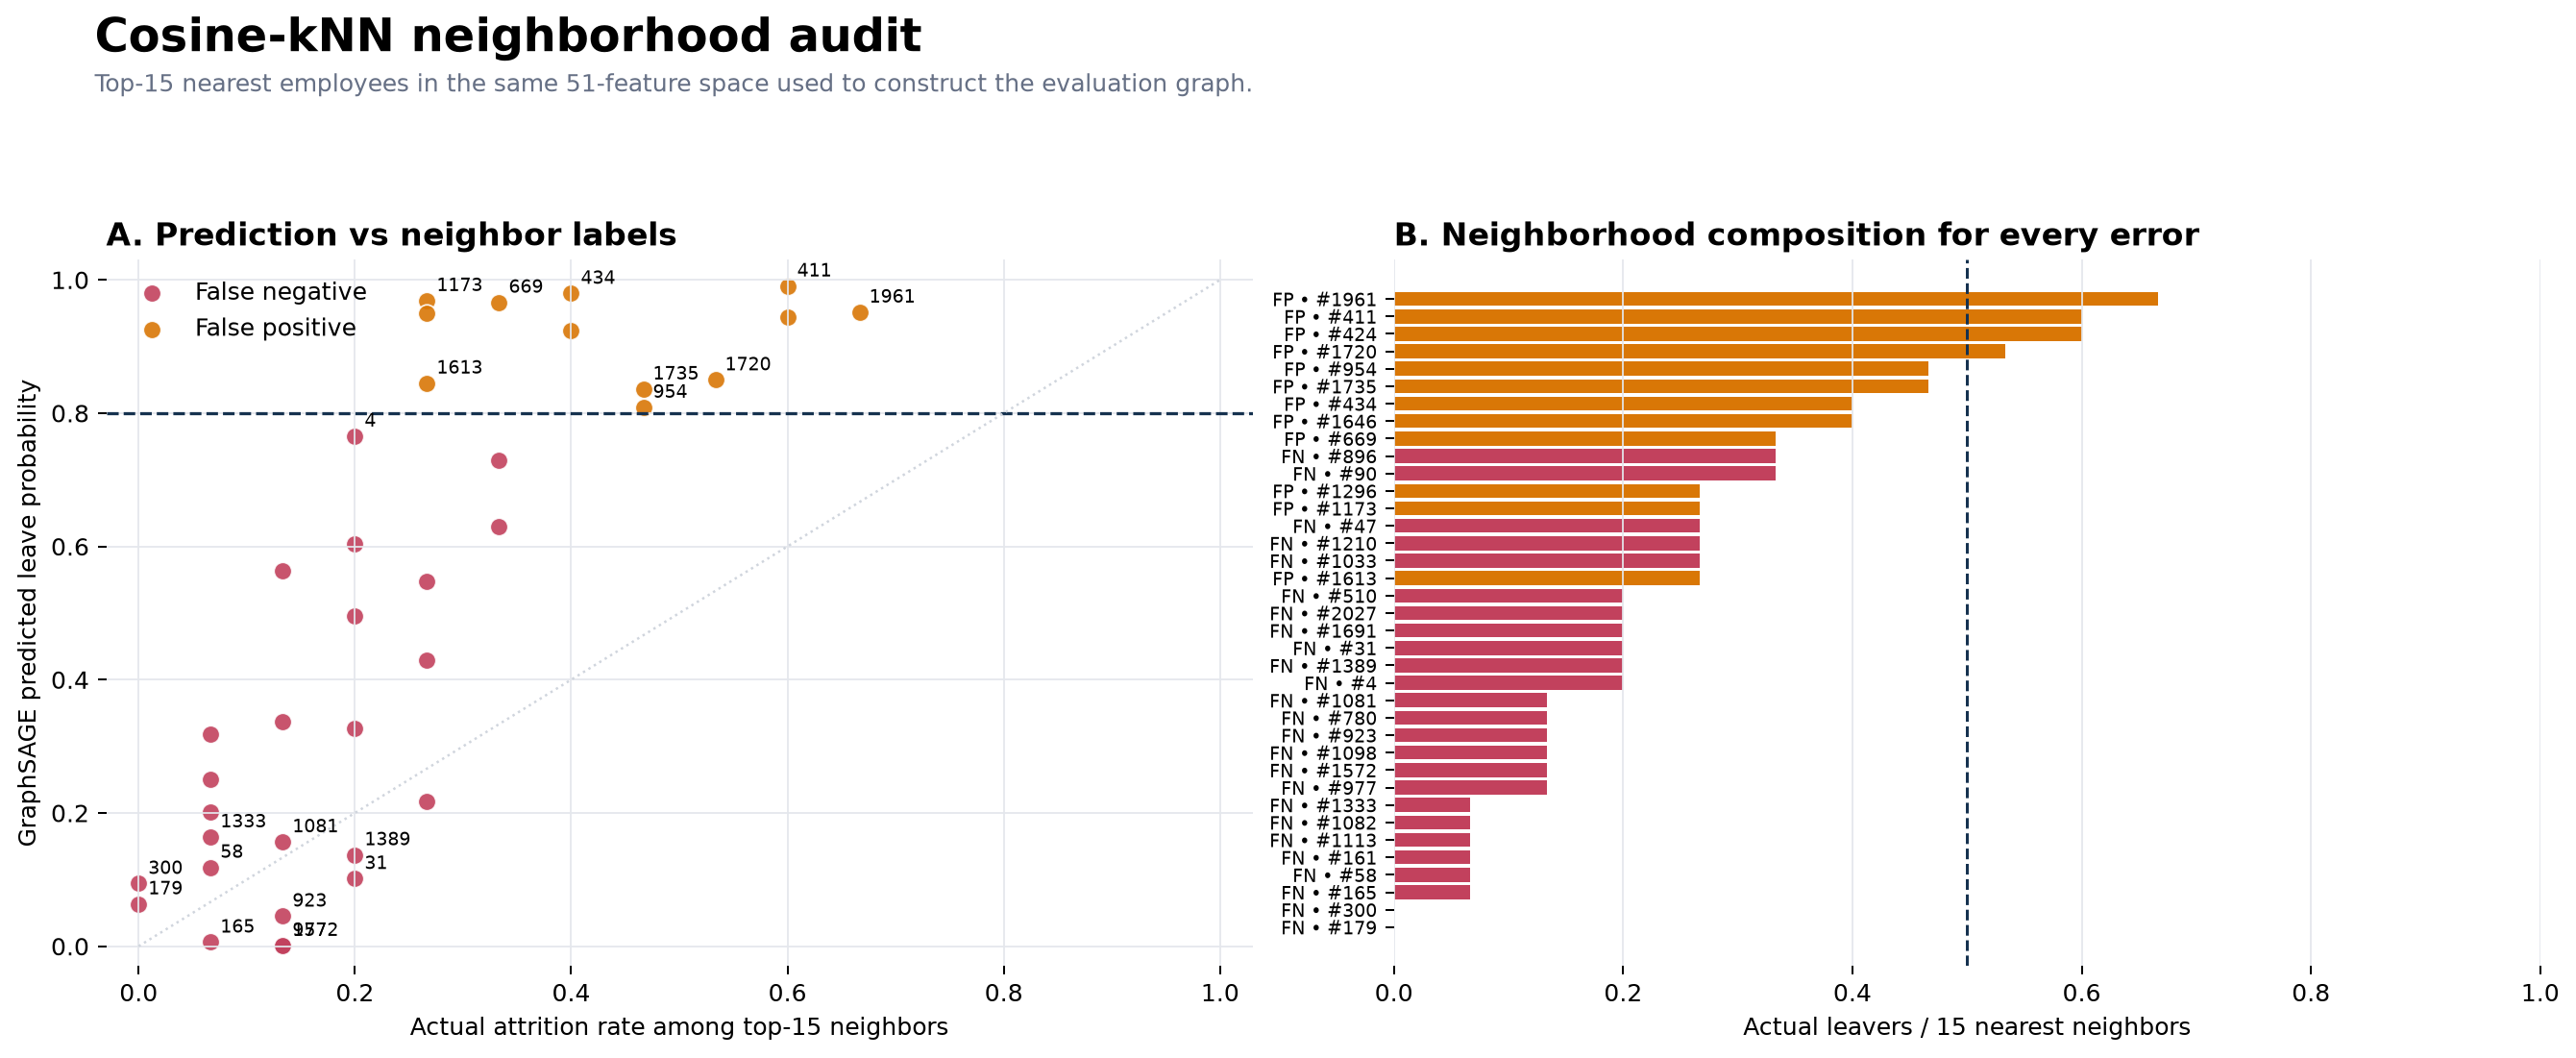

Source data for this figure (header and first rows):
test_pos, EmployeeNumber, error_type, rank, neighbor_graph_pos, neighbor_EmployeeNumber, cosine_similarity, neighbor_true_attrition
4, 90, FN, 1, 1297, 773, 0.7475, 0
4, 90, FN, 2, 6, 353, 0.6995, 0
4, 90, FN, 3, 549, 1162, 0.6636, 0
4, 90, FN, 4, 450, 1016, 0.6449, 1
4, 90, FN, 5, 381, 622, 0.6339, 1
4, 90, FN, 6, 1300, 1296, 0.6279, 0
4, 90, FN, 7, 402, 1006, 0.6195, 0
4, 90, FN, 8, 783, 2013, 0.6138, 0
4, 90, FN, 9, 495, 1202, 0.6129, 0
4, 90, FN, 10, 1367, 338, 0.6018, 0
4, 90, FN, 11, 351, 45, 0.5994, 1
4, 90, FN, 12, 107, 340, 0.5962, 0
4, 90, FN, 13, 982, 1310, 0.5941, 1
4, 90, FN, 14, 629, 1380, 0.5931, 1
4, 90, FN, 15, 348, 1558, 0.5886, 0
15, 434, FP, 1, 450, 1016, 0.775, 1
15, 434, FP, 2, 344, 1692, 0.7542, 1
15, 434, FP, 3, 1000, 284, 0.692, 0
15, 434, FP, 4, 1273, 300, 0.6762, 1
15, 434, FP, 5, 404, 1850, 0.6648, 0
15, 434, FP, 6, 561, 1198, 0.6566, 0
15, 434, FP, 7, 1282, 933, 0.6541, 0
15, 434, FP, 8, 244, 686, 0.6525, 0
15, 434, FP, 9, 501, 1684, 0.6518, 1
15, 434, FP, 10, 457, 1301, 0.6502, 0
15, 434, FP, 11, 1238, 260, 0.6481, 0
15, 434, FP, 12, 1365, 1893, 0.646, 0
15, 434, FP, 13, 866, 95, 0.6457, 0
15, 434, FP, 14, 891, 1175, 0.6336, 1
15, 434, FP, 15, 610, 65, 0.6302, 1
20, 896, FN, 1, 1332, 2027, 0.666, 1
20, 896, FN, 2, 503, 952, 0.6323, 1
20, 896, FN, 3, 39, 1115, 0.6206, 0
20, 896, FN, 4, 287, 1645, 0.6144, 1
20, 896, FN, 5, 1374, 1105, 0.5923, 0
20, 896, FN, 6, 218, 1844, 0.5697, 1
20, 896, FN, 7, 818, 912, 0.569, 0
20, 896, FN, 8, 180, 584, 0.5604, 1
20, 896, FN, 9, 296, 868, 0.5595, 0
20, 896, FN, 10, 1311, 1974, 0.5567, 0
20, 896, FN, 11, 1117, 1683, 0.5499, 0
20, 896, FN, 12, 763, 704, 0.5296, 0
20, 896, FN, 13, 706, 1068, 0.5276, 0
20, 896, FN, 14, 253, 1212, 0.5249, 0
20, 896, FN, 15, 934, 666, 0.511, 0
21, 1389, FN, 1, 1425, 836, 0.6024, 0
21, 1389, FN, 2, 1004, 1597, 0.5774, 0
21, 1389, FN, 3, 535, 881, 0.5747, 1
21, 1389, FN, 4, 123, 961, 0.5581, 0
21, 1389, FN, 5, 1251, 1888, 0.5528, 0
21, 1389, FN, 6, 1355, 639, 0.549, 0
21, 1389, FN, 7, 874, 1268, 0.5454, 0
21, 1389, FN, 8, 609, 772, 0.5372, 0
21, 1389, FN, 9, 264, 13, 0.5356, 0
21, 1389, FN, 10, 191, 1596, 0.5355, 0
21, 1389, FN, 11, 1043, 1034, 0.5316, 0
21, 1389, FN, 12, 611, 1405, 0.5213, 1
21, 1389, FN, 13, 152, 1797, 0.5134, 1
21, 1389, FN, 14, 85, 1377, 0.511, 0
21, 1389, FN, 15, 697, 1066, 0.51, 0
... 495 more rows
